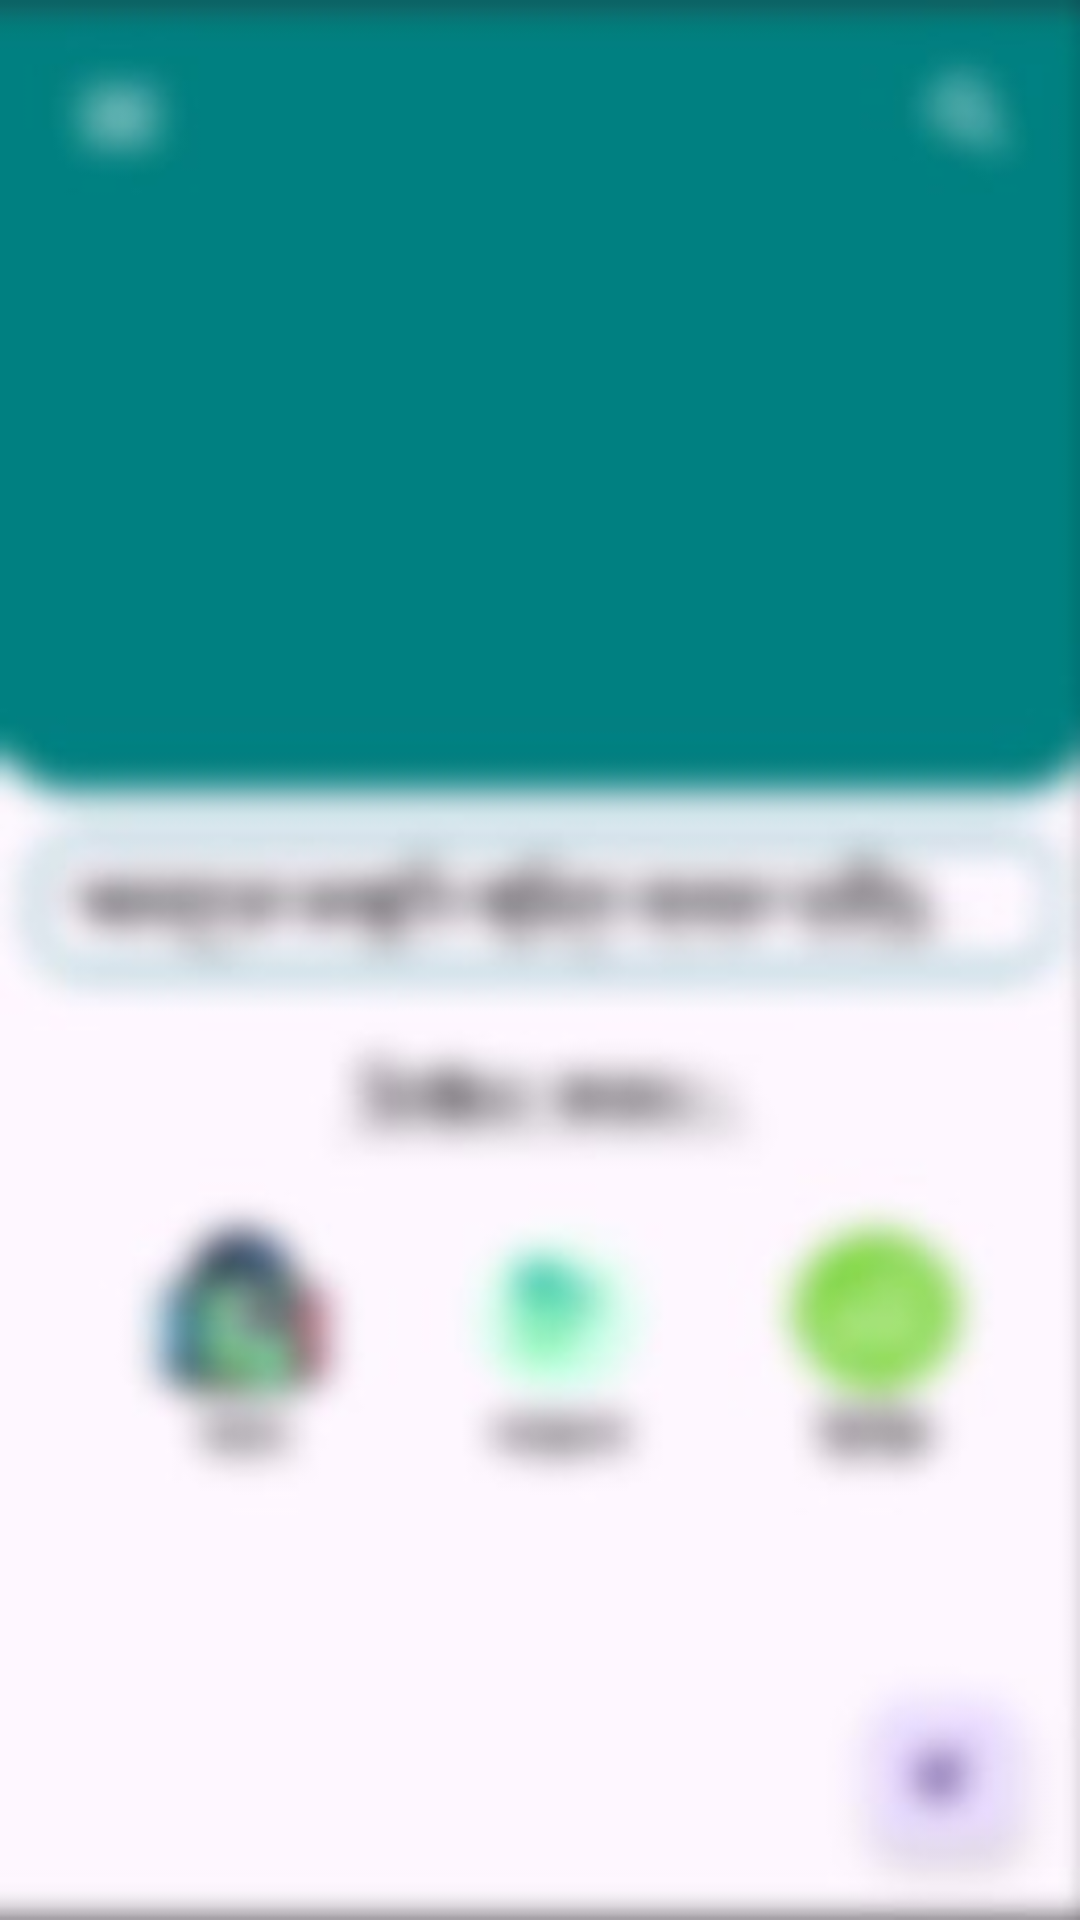

Produce the Android XML layout that renders to this screen, including the resource entries it uses.
<!-- AndroidManifest.xml: application theme Theme.RakibApplication -->
<!-- res/layout/fragment_add.xml -->
<?xml version="1.0" encoding="utf-8"?>
<FrameLayout xmlns:android="http://schemas.android.com/apk/res/android"
    xmlns:tools="http://schemas.android.com/tools"
    android:layout_width="match_parent"
    android:layout_height="match_parent"
    android:background="#2196F3"
    tools:context=".ui.fragments.AddFragment">

    <ImageView
        android:id="@+id/blur_image"
        android:layout_width="match_parent"
        android:layout_height="match_parent"
        android:src="@drawable/image_blur"
        android:scaleType="fitXY"/>

</FrameLayout>
<!-- resources referenced by this layout -->
<resources>
  <!-- drawable image_blur: jpg bitmap (drawable, 9754 bytes) -->
  <style name="Theme.RakibApplication" parent="Base.Theme.RakibApplication" />
  <style name="Base.Theme.RakibApplication" parent="Theme.Material3.DayNight.NoActionBar">
          
           <item name="colorPrimary">@color/primary_color</item>
           <item name="colorSecondary">@color/primary_color</item>
      </style>
  <color name="primary_color">#008080</color>
</resources>
